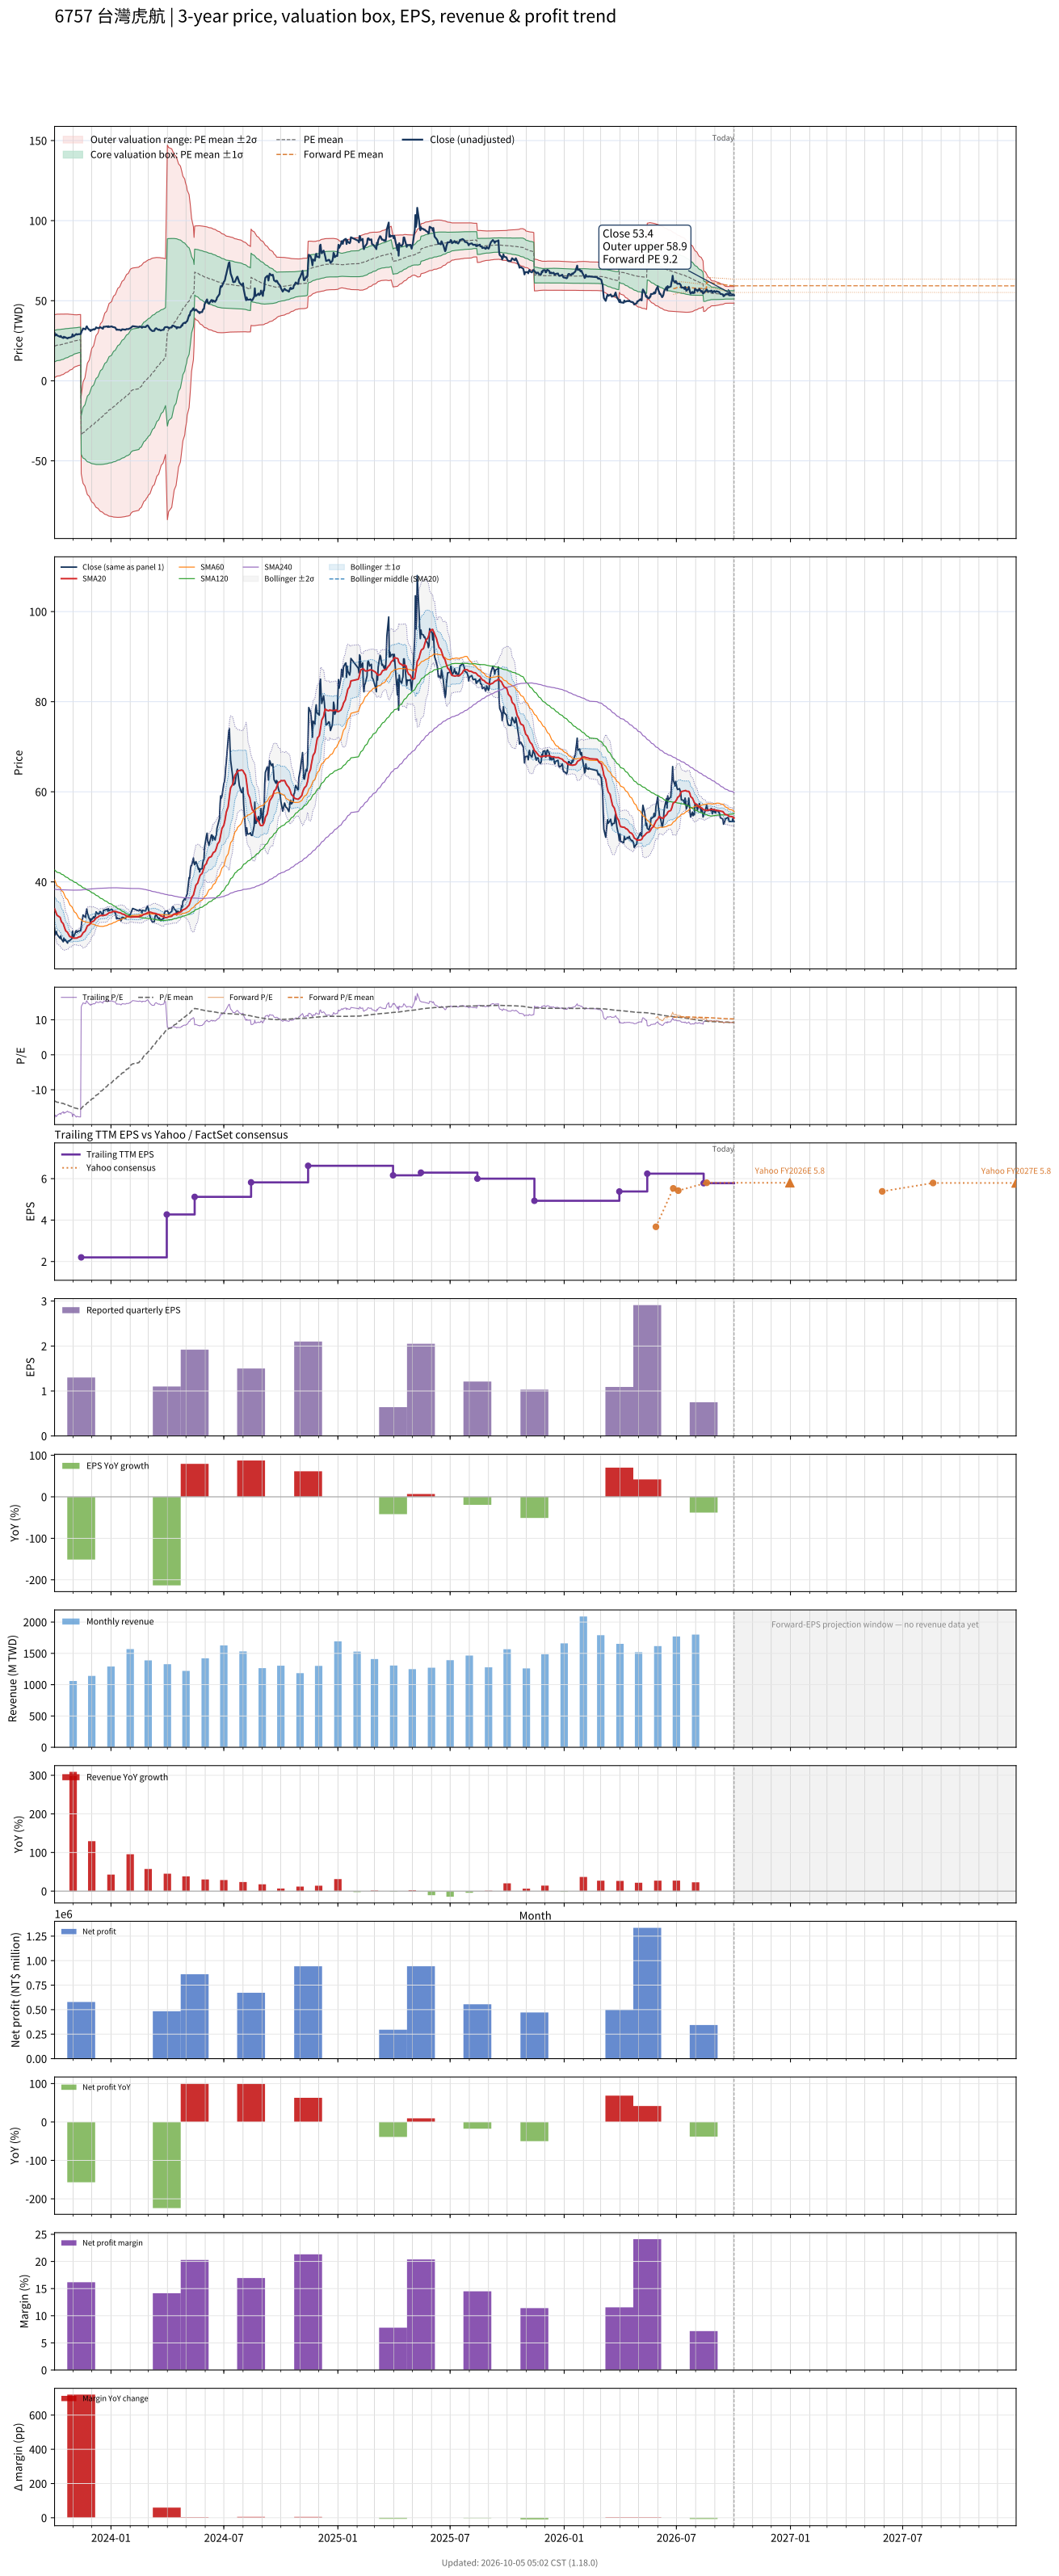

Data behind this chart, as committed beside it:
# chart-version: skill-stock-dynamic-val…
date, close, available_date, period_end, eps, ttm_eps, pe, pe_mean, pe_std, price_m2, price_m1, price_mean, price_p1, price_p2, as_of_date, forward_eps, forward_pe, forward_pe_mean, forward_pe_std, forward_price_m2, forward_price_m1, forward_price_mean, forward_price_p1, forward_price_p2
2023-10-02, 29.8, 2023-08-14, 2023-06-30, 0.8, -1.64, -18.17, -13.19, 5.99, 41.28, 31.46, 21.63, 11.81, 1.984, , , , , , , , , , 
2023-10-03, 28.25, 2023-08-14, 2023-06-30, 0.8, -1.64, -17.23, -13.28, 5.968, 41.36, 31.57, 21.78, 11.99, 2.206, , , , , , , , , , 
2023-10-04, 28.7, 2023-08-14, 2023-06-30, 0.8, -1.64, -17.5, -13.37, 5.946, 41.44, 31.68, 21.93, 12.18, 2.432, , , , , , , , , , 
2023-10-05, 29, 2023-08-14, 2023-06-30, 0.8, -1.64, -17.68, -13.47, 5.923, 41.52, 31.8, 22.09, 12.38, 2.661, , , , , , , , , , 
2023-10-06, 28.35, 2023-08-14, 2023-06-30, 0.8, -1.64, -17.29, -13.56, 5.896, 41.58, 31.91, 22.24, 12.57, 2.899, , , , , , , , , , 
2023-10-11, 27.45, 2023-08-14, 2023-06-30, 0.8, -1.64, -16.74, -13.65, 5.866, 41.62, 32, 22.38, 12.76, 3.142, , , , , , , , , , 
2023-10-12, 28, 2023-08-14, 2023-06-30, 0.8, -1.64, -17.07, -13.74, 5.834, 41.66, 32.1, 22.53, 12.96, 3.393, , , , , , , , , , 
2023-10-13, 27.35, 2023-08-14, 2023-06-30, 0.8, -1.64, -16.68, -13.82, 5.798, 41.69, 32.18, 22.67, 13.16, 3.654, , , , , , , , , , 
2023-10-16, 26.7, 2023-08-14, 2023-06-30, 0.8, -1.64, -16.28, -13.91, 5.757, 41.7, 32.25, 22.81, 13.37, 3.932, , , , , , , , , , 
2023-10-17, 27.5, 2023-08-14, 2023-06-30, 0.8, -1.64, -16.77, -14, 5.715, 41.71, 32.34, 22.96, 13.59, 4.216, , , , , , , , , , 
2023-10-18, 26.95, 2023-08-14, 2023-06-30, 0.8, -1.64, -16.43, -14.09, 5.67, 41.7, 32.41, 23.11, 13.81, 4.509, , , , , , , , , , 
2023-10-19, 27.25, 2023-08-14, 2023-06-30, 0.8, -1.64, -16.62, -14.18, 5.624, 41.7, 32.48, 23.25, 14.03, 4.807, , , , , , , , , , 
2023-10-20, 27, 2023-08-14, 2023-06-30, 0.8, -1.64, -16.46, -14.27, 5.576, 41.69, 32.54, 23.4, 14.25, 5.108, , , , , , , , , , 
2023-10-23, 26.4, 2023-08-14, 2023-06-30, 0.8, -1.64, -16.1, -14.35, 5.525, 41.66, 32.6, 23.54, 14.48, 5.415, , , , , , , , , , 
2023-10-24, 26.9, 2023-08-14, 2023-06-30, 0.8, -1.64, -16.4, -14.44, 5.473, 41.63, 32.66, 23.68, 14.7, 5.729, , , , , , , , , , 
2023-10-25, 26.9, 2023-08-14, 2023-06-30, 0.8, -1.64, -16.4, -14.53, 5.419, 41.6, 32.71, 23.82, 14.94, 6.049, , , , , , , , , , 
2023-10-26, 26.9, 2023-08-14, 2023-06-30, 0.8, -1.64, -16.4, -14.62, 5.362, 41.55, 32.76, 23.97, 15.18, 6.383, , , , , , , , , , 
2023-10-27, 27.05, 2023-08-14, 2023-06-30, 0.8, -1.64, -16.49, -14.7, 5.301, 41.5, 32.81, 24.12, 15.42, 6.728, , , , , , , , , , 
2023-10-30, 27.4, 2023-08-14, 2023-06-30, 0.8, -1.64, -16.71, -14.8, 5.238, 41.45, 32.86, 24.27, 15.68, 7.085, , , , , , , , , , 
2023-10-31, 29.05, 2023-08-14, 2023-06-30, 0.8, -1.64, -17.71, -14.9, 5.178, 41.42, 32.92, 24.43, 15.94, 7.445, , , , , , , , , , 
2023-11-01, 28, 2023-08-14, 2023-06-30, 0.8, -1.64, -17.07, -14.99, 5.112, 41.35, 32.97, 24.59, 16.2, 7.82, , , , , , , , , , 
2023-11-02, 27.8, 2023-08-14, 2023-06-30, 0.8, -1.64, -16.95, -15.08, 5.045, 41.29, 33.01, 24.74, 16.46, 8.191, , , , , , , , , , 
2023-11-03, 28.2, 2023-08-14, 2023-06-30, 0.8, -1.64, -17.2, -15.18, 4.976, 41.21, 33.05, 24.89, 16.73, 8.572, , , , , , , , , , 
2023-11-06, 29.2, 2023-08-14, 2023-06-30, 0.8, -1.64, -17.8, -15.28, 4.906, 41.15, 33.1, 25.06, 17.01, 8.964, , , , , , , , , , 
2023-11-07, 28.8, 2023-08-14, 2023-06-30, 0.8, -1.64, -17.56, -15.34, 4.888, 41.19, 33.17, 25.16, 17.14, 9.127, , , , , , , , , , 
2023-11-08, 29, 2023-08-14, 2023-06-30, 0.8, -1.64, -17.68, -15.4, 4.873, 41.24, 33.25, 25.26, 17.26, 9.272, , , , , , , , , , 
2023-11-09, 29, 2023-08-14, 2023-06-30, 0.8, -1.64, -17.68, -15.46, 4.857, 41.28, 33.32, 25.35, 17.39, 9.421, , , , , , , , , , 
2023-11-10, 29.1, 2023-08-14, 2023-06-30, 0.8, -1.64, -17.74, -15.52, 4.84, 41.33, 33.39, 25.45, 17.51, 9.577, , , , , , , , , , 
2023-11-13, 29.15, 2023-08-14, 2023-06-30, 0.8, -1.64, -17.77, -15.58, 4.825, 41.37, 33.46, 25.55, 17.63, 9.72, , , , , , , , , , 
2023-11-14, 30, 2023-11-14, 2023-09-30, 1.3, 2.2, 13.64, -15.37, 5.498, -58.01, -45.91, -33.82, -21.72, -9.628, , , , , , , , , , 
2023-11-15, 31.25, 2023-11-14, 2023-09-30, 1.3, 2.2, 14.2, -15.16, 6.114, -60.26, -46.81, -33.36, -19.91, -6.455, , , , , , , , , , 
2023-11-16, 31.7, 2023-11-14, 2023-09-30, 1.3, 2.2, 14.41, -14.95, 6.672, -62.25, -47.57, -32.89, -18.22, -3.536, , , , , , , , , , 
2023-11-17, 32.65, 2023-11-14, 2023-09-30, 1.3, 2.2, 14.84, -14.74, 7.196, -64.09, -48.26, -32.42, -16.59, -0.7625, , , , , , , , , , 
2023-11-20, 32.25, 2023-11-14, 2023-09-30, 1.3, 2.2, 14.66, -14.53, 7.672, -65.72, -48.84, -31.96, -15.08, 1.794, , , , , , , , , , 
2023-11-21, 32.1, 2023-11-14, 2023-09-30, 1.3, 2.2, 14.59, -14.32, 8.113, -67.19, -49.35, -31.5, -13.65, 4.197, , , , , , , , , , 
2023-11-22, 33.35, 2023-11-14, 2023-09-30, 1.3, 2.2, 15.16, -14.1, 8.541, -68.61, -49.82, -31.03, -12.24, 6.553, , , , , , , , , , 
2023-11-23, 34, 2023-11-14, 2023-09-30, 1.3, 2.2, 15.45, -13.89, 8.952, -69.94, -50.24, -30.55, -10.86, 8.839, , , , , , , , , , 
2023-11-24, 33.1, 2023-11-14, 2023-09-30, 1.3, 2.2, 15.05, -13.67, 9.33, -71.13, -50.6, -30.07, -9.548, 10.98, , , , , , , , , , 
2023-11-27, 31.8, 2023-11-14, 2023-09-30, 1.3, 2.2, 14.45, -13.46, 9.674, -72.18, -50.89, -29.61, -8.33, 12.95, , , , , , , , , , 
2023-11-28, 31.75, 2023-11-14, 2023-09-30, 1.3, 2.2, 14.43, -13.25, 10, -73.15, -51.15, -29.15, -7.149, 14.85, , , , , , , , , , 
2023-11-29, 31.05, 2023-11-14, 2023-09-30, 1.3, 2.2, 14.11, -13.04, 10.31, -74.04, -51.37, -28.69, -6.022, 16.65, , , , , , , , , , 
2023-11-30, 31.8, 2023-11-14, 2023-09-30, 1.3, 2.2, 14.45, -12.83, 10.61, -74.9, -51.57, -28.23, -4.902, 18.43, , , , , , , , , , 
2023-12-01, 31.6, 2023-11-14, 2023-09-30, 1.3, 2.2, 14.36, -12.63, 10.89, -75.69, -51.73, -27.78, -3.816, 20.14, , , , , , , , , , 
2023-12-04, 32.25, 2023-11-14, 2023-09-30, 1.3, 2.2, 14.66, -12.41, 11.17, -76.46, -51.88, -27.31, -2.732, 21.84, , , , , , , , , , 
2023-12-05, 31.95, 2023-11-14, 2023-09-30, 1.3, 2.2, 14.52, -12.2, 11.44, -77.17, -52.01, -26.85, -1.684, 23.48, , , , , , , , , , 
2023-12-06, 32.25, 2023-11-14, 2023-09-30, 1.3, 2.2, 14.66, -11.99, 11.7, -77.85, -52.12, -26.38, -0.6503, 25.08, , , , , , , , , , 
2023-12-07, 32.4, 2023-11-14, 2023-09-30, 1.3, 2.2, 14.73, -11.78, 11.95, -78.48, -52.2, -25.91, 0.3734, 26.66, , , , , , , , , , 
2023-12-08, 33.35, 2023-11-14, 2023-09-30, 1.3, 2.2, 15.16, -11.55, 12.2, -79.09, -52.25, -25.42, 1.419, 28.26, , , , , , , , , , 
2023-12-11, 32.85, 2023-11-14, 2023-09-30, 1.3, 2.2, 14.93, -11.33, 12.44, -79.65, -52.29, -24.93, 2.428, 29.79, , , , , , , , , , 
2023-12-12, 32.9, 2023-11-14, 2023-09-30, 1.3, 2.2, 14.95, -11.11, 12.67, -80.17, -52.31, -24.44, 3.42, 31.28, , , , , , , , , , 
2023-12-13, 32.95, 2023-11-14, 2023-09-30, 1.3, 2.2, 14.98, -10.89, 12.89, -80.66, -52.31, -23.96, 4.395, 32.75, , , , , , , , , , 
2023-12-14, 33.4, 2023-11-14, 2023-09-30, 1.3, 2.2, 15.18, -10.67, 13.1, -81.13, -52.3, -23.47, 5.362, 34.19, , , , , , , , , , 
2023-12-15, 33.4, 2023-11-14, 2023-09-30, 1.3, 2.2, 15.18, -10.45, 13.32, -81.57, -52.28, -22.98, 6.311, 35.6, , , , , , , , , , 
2023-12-18, 32.7, 2023-11-14, 2023-09-30, 1.3, 2.2, 14.86, -10.23, 13.51, -81.97, -52.24, -22.51, 7.22, 36.95, , , , , , , , , , 
2023-12-19, 32.5, 2023-11-14, 2023-09-30, 1.3, 2.2, 14.77, -10.02, 13.71, -82.34, -52.19, -22.04, 8.114, 38.27, , , , , , , , , , 
2023-12-20, 33.75, 2023-11-14, 2023-09-30, 1.3, 2.2, 15.34, -9.798, 13.9, -82.71, -52.13, -21.55, 9.023, 39.6, , , , , , , , , , 
2023-12-21, 33.7, 2023-11-14, 2023-09-30, 1.3, 2.2, 15.32, -9.58, 14.09, -83.05, -52.06, -21.07, 9.915, 40.9, , , , , , , , , , 
2023-12-22, 33.75, 2023-11-14, 2023-09-30, 1.3, 2.2, 15.34, -9.357, 14.27, -83.36, -51.97, -20.59, 10.8, 42.19, , , , , , , , , , 
2023-12-25, 33.9, 2023-11-14, 2023-09-30, 1.3, 2.2, 15.41, -9.134, 14.44, -83.65, -51.87, -20.09, 11.68, 43.46, , , , , , , , , , 
... 670 more rows
